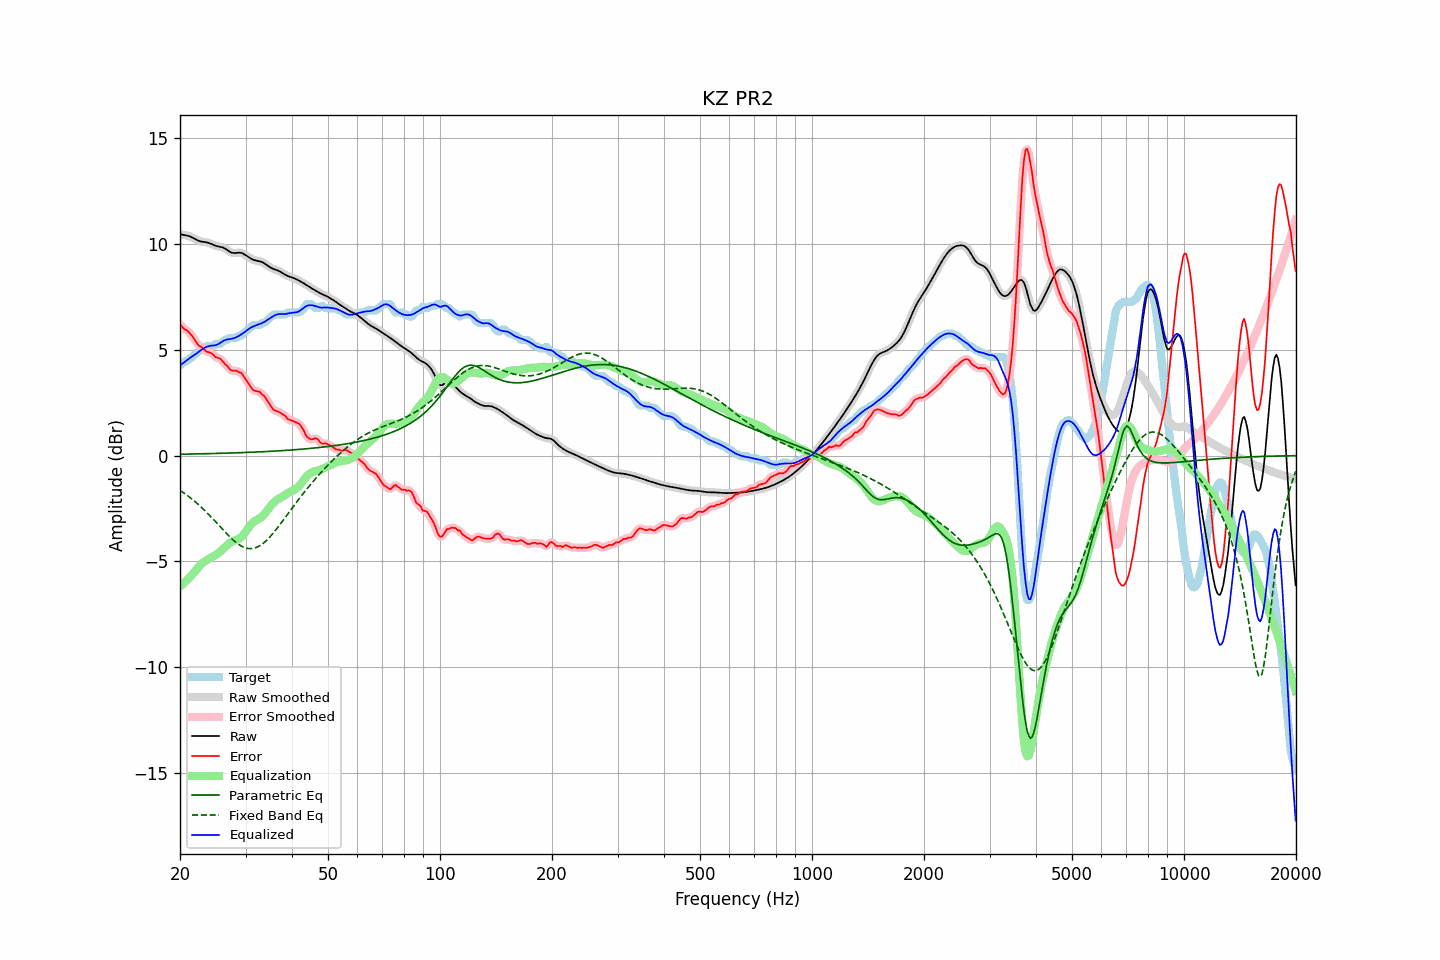

Data behind this chart, as committed beside it:
frequency, raw, error, smoothed, error_smoothed, equalization, parametric_eq, fixed_band_eq, equalized_raw, equalized_smoothed, target
20.00, 10.46, 6.19, 10.46, 6.19, -6.19, 0.06, -1.65, 4.27, 4.27, 4.27
20.20, 10.45, 6.13, 10.45, 6.12, -6.13, 0.07, -1.70, 4.32, 4.32, 4.32
20.40, 10.43, 6.03, 10.44, 6.05, -6.06, 0.07, -1.75, 4.37, 4.38, 4.40
20.61, 10.42, 5.95, 10.42, 5.98, -5.99, 0.07, -1.80, 4.43, 4.43, 4.47
20.81, 10.41, 5.94, 10.41, 5.92, -5.92, 0.07, -1.85, 4.49, 4.49, 4.47
21.02, 10.39, 5.88, 10.39, 5.87, -5.84, 0.07, -1.91, 4.55, 4.55, 4.51
21.23, 10.37, 5.79, 10.37, 5.80, -5.76, 0.07, -1.97, 4.61, 4.61, 4.58
21.44, 10.34, 5.71, 10.34, 5.71, -5.68, 0.07, -2.03, 4.66, 4.66, 4.63
21.66, 10.30, 5.61, 10.30, 5.61, -5.59, 0.08, -2.09, 4.71, 4.71, 4.69
21.87, 10.26, 5.50, 10.26, 5.50, -5.50, 0.08, -2.15, 4.76, 4.76, 4.76
22.09, 10.21, 5.38, 10.21, 5.38, -5.40, 0.08, -2.22, 4.81, 4.81, 4.83
22.31, 10.18, 5.27, 10.18, 5.28, -5.31, 0.08, -2.28, 4.87, 4.87, 4.91
22.54, 10.15, 5.18, 10.15, 5.20, -5.22, 0.08, -2.35, 4.93, 4.93, 4.97
22.76, 10.12, 5.15, 10.12, 5.14, -5.14, 0.08, -2.42, 4.98, 4.98, 4.97
22.99, 10.11, 5.09, 10.11, 5.08, -5.07, 0.09, -2.49, 5.04, 5.04, 5.02
23.22, 10.10, 5.03, 10.10, 5.02, -5.02, 0.09, -2.57, 5.08, 5.08, 5.07
23.45, 10.09, 4.94, 10.09, 4.96, -4.97, 0.09, -2.64, 5.12, 5.12, 5.15
23.69, 10.07, 4.91, 10.07, 4.91, -4.92, 0.09, -2.72, 5.15, 5.15, 5.17
23.92, 10.05, 4.88, 10.05, 4.88, -4.88, 0.09, -2.79, 5.18, 5.18, 5.17
24.16, 10.02, 4.86, 10.02, 4.86, -4.83, 0.09, -2.87, 5.19, 5.19, 5.17
24.40, 9.99, 4.82, 9.99, 4.81, -4.79, 0.10, -2.95, 5.20, 5.20, 5.17
24.65, 9.95, 4.75, 9.96, 4.74, -4.75, 0.10, -3.04, 5.21, 5.21, 5.21
24.89, 9.92, 4.66, 9.93, 4.68, -4.71, 0.10, -3.12, 5.22, 5.22, 5.27
25.14, 9.90, 4.63, 9.90, 4.64, -4.66, 0.10, -3.20, 5.24, 5.24, 5.27
25.39, 9.88, 4.62, 9.88, 4.61, -4.61, 0.10, -3.28, 5.28, 5.28, 5.27
25.65, 9.87, 4.59, 9.87, 4.57, -4.54, 0.11, -3.36, 5.33, 5.33, 5.28
25.91, 9.85, 4.51, 9.85, 4.50, -4.47, 0.11, -3.45, 5.38, 5.38, 5.34
26.16, 9.83, 4.42, 9.82, 4.42, -4.40, 0.11, -3.53, 5.43, 5.42, 5.41
26.43, 9.79, 4.32, 9.79, 4.34, -4.33, 0.11, -3.61, 5.46, 5.46, 5.47
26.69, 9.74, 4.27, 9.74, 4.25, -4.25, 0.12, -3.69, 5.48, 5.48, 5.47
26.96, 9.69, 4.18, 9.68, 4.16, -4.19, 0.12, -3.77, 5.50, 5.50, 5.51
27.23, 9.63, 4.07, 9.64, 4.09, -4.13, 0.12, -3.84, 5.51, 5.51, 5.57
27.50, 9.60, 4.03, 9.60, 4.03, -4.08, 0.12, -3.92, 5.52, 5.52, 5.57
27.77, 9.58, 4.01, 9.58, 4.01, -4.04, 0.13, -3.99, 5.54, 5.54, 5.57
28.05, 9.58, 4.01, 9.58, 4.01, -4.01, 0.13, -4.05, 5.56, 5.56, 5.57
28.33, 9.58, 4.02, 9.58, 4.00, -3.99, 0.13, -4.11, 5.60, 5.60, 5.57
28.62, 9.59, 3.97, 9.59, 3.98, -3.96, 0.13, -4.17, 5.64, 5.63, 5.62
28.90, 9.60, 3.93, 9.59, 3.95, -3.92, 0.14, -4.22, 5.68, 5.68, 5.67
29.19, 9.58, 3.91, 9.58, 3.89, -3.86, 0.14, -4.27, 5.72, 5.72, 5.67
29.48, 9.56, 3.82, 9.56, 3.81, -3.78, 0.14, -4.31, 5.78, 5.77, 5.74
29.78, 9.52, 3.70, 9.52, 3.71, -3.69, 0.14, -4.34, 5.83, 5.83, 5.81
30.08, 9.47, 3.59, 9.47, 3.59, -3.58, 0.15, -4.37, 5.89, 5.89, 5.88
30.38, 9.42, 3.48, 9.42, 3.47, -3.47, 0.15, -4.39, 5.95, 5.95, 5.94
30.68, 9.37, 3.35, 9.37, 3.35, -3.37, 0.15, -4.39, 6.00, 6.00, 6.01
30.99, 9.32, 3.23, 9.32, 3.23, -3.27, 0.16, -4.40, 6.05, 6.05, 6.09
31.30, 9.28, 3.13, 9.28, 3.14, -3.19, 0.16, -4.39, 6.09, 6.09, 6.15
31.61, 9.25, 3.08, 9.25, 3.08, -3.13, 0.16, -4.38, 6.12, 6.12, 6.17
31.93, 9.22, 3.06, 9.23, 3.05, -3.07, 0.17, -4.35, 6.15, 6.15, 6.17
32.24, 9.21, 3.04, 9.21, 3.05, -3.03, 0.17, -4.33, 6.18, 6.18, 6.17
32.57, 9.19, 3.03, 9.19, 3.02, -2.99, 0.17, -4.29, 6.21, 6.21, 6.17
32.89, 9.18, 2.99, 9.18, 2.97, -2.94, 0.18, -4.24, 6.23, 6.23, 6.19
33.22, 9.15, 2.88, 9.15, 2.91, -2.89, 0.18, -4.19, 6.26, 6.26, 6.27
33.55, 9.12, 2.85, 9.11, 2.84, -2.81, 0.19, -4.13, 6.30, 6.30, 6.27
33.89, 9.07, 2.76, 9.07, 2.75, -2.72, 0.19, -4.07, 6.34, 6.34, 6.31
34.23, 9.01, 2.64, 9.01, 2.64, -2.62, 0.19, -4.00, 6.39, 6.39, 6.37
34.57, 8.96, 2.51, 8.96, 2.52, -2.51, 0.20, -3.92, 6.44, 6.44, 6.44
34.92, 8.90, 2.39, 8.91, 2.39, -2.41, 0.20, -3.84, 6.49, 6.49, 6.51
35.27, 8.86, 2.28, 8.86, 2.28, -2.32, 0.21, -3.75, 6.55, 6.55, 6.58
35.62, 8.83, 2.18, 8.83, 2.19, -2.24, 0.21, -3.66, 6.59, 6.59, 6.65
35.97, 8.80, 2.13, 8.80, 2.14, -2.17, 0.21, -3.57, 6.63, 6.63, 6.67
... 635 more rows
